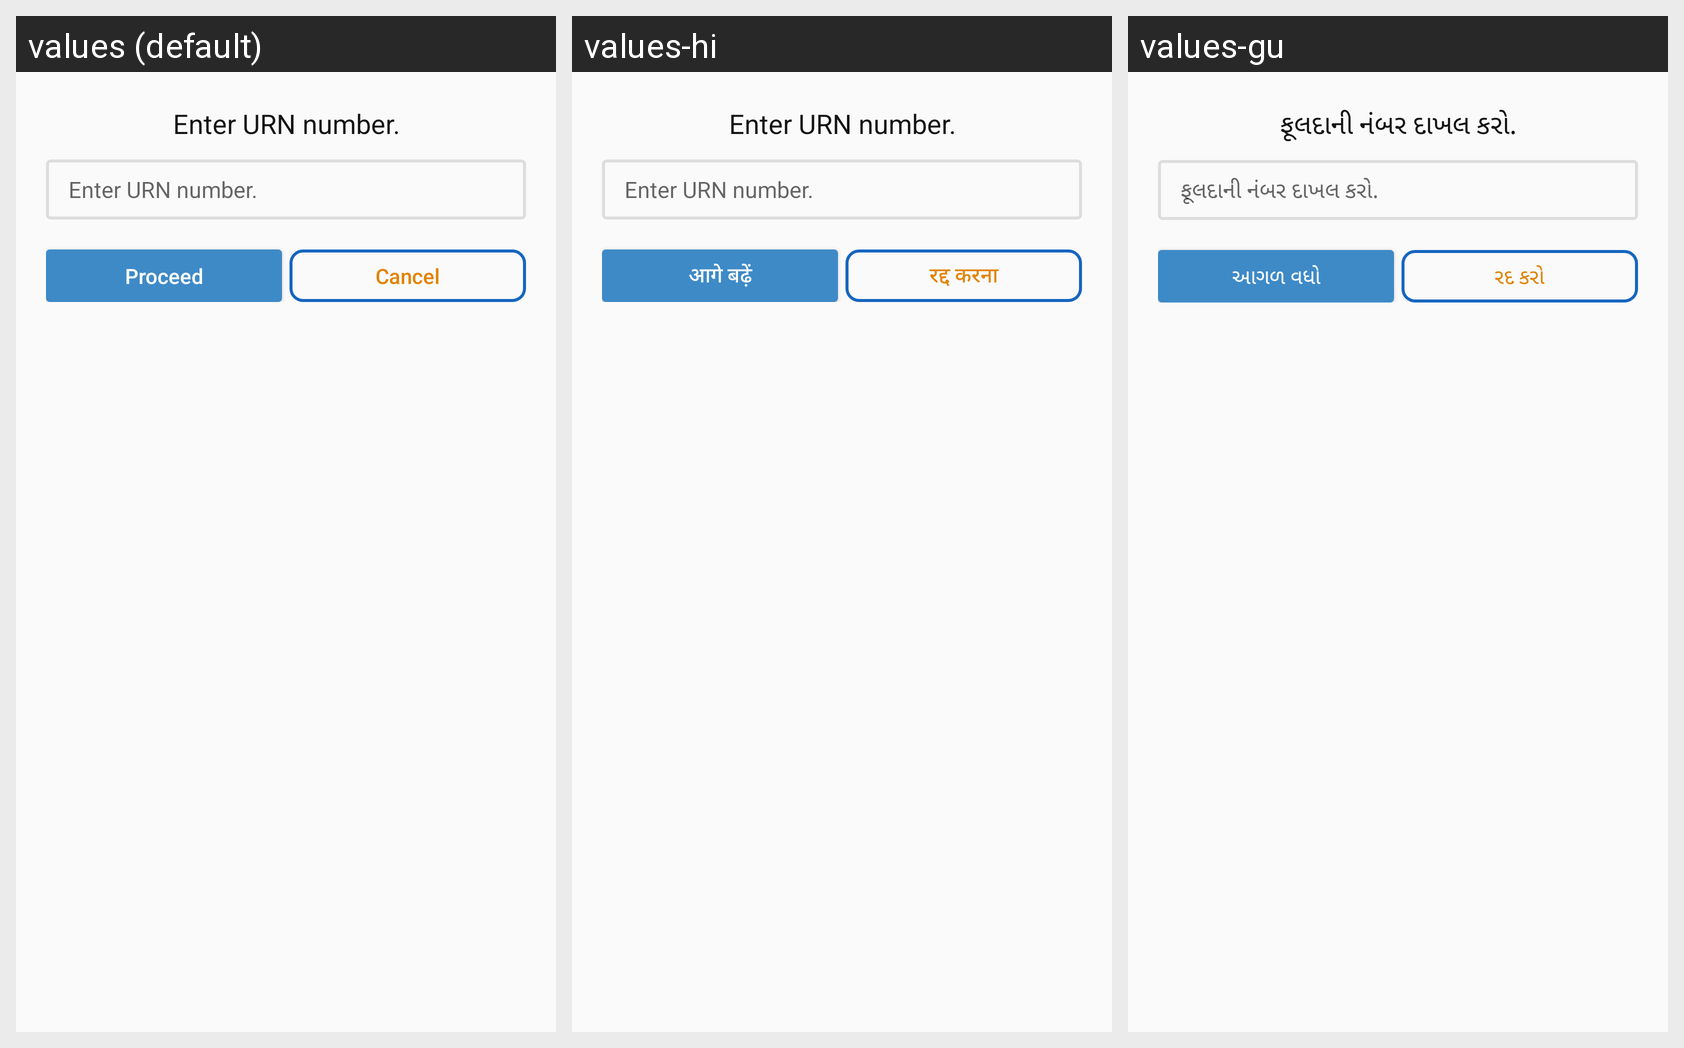

Strings drawn on this Android screen and how each of the app's shown locales translates them:
Android screen res/layout/ask_urn_layout.xml rendered under 3 locales, left to right: values (default), values-hi, values-gu. Device: Nexus 5 (rendered at 1080×1920; each locale shown at half size, 540×960, under a caption strip naming it); theme myTheme.
Strings drawn on this screen, with the default value and each locale's value (text and hints the layout hard-codes, and strings that could not be matched under every locale, appear in the picture but are not listed):

enterUrn
  values: Enter URN number.
  values-hi: Enter URN number.
  values-gu: ફૂલદાની નંબર દાખલ કરો.

proceed
  values: Proceed
  values-hi: आगे बढ़ें
  values-gu: આગળ વધો

cancel
  values: Cancel
  values-hi: रद्द करना
  values-gu: રદ કરો
